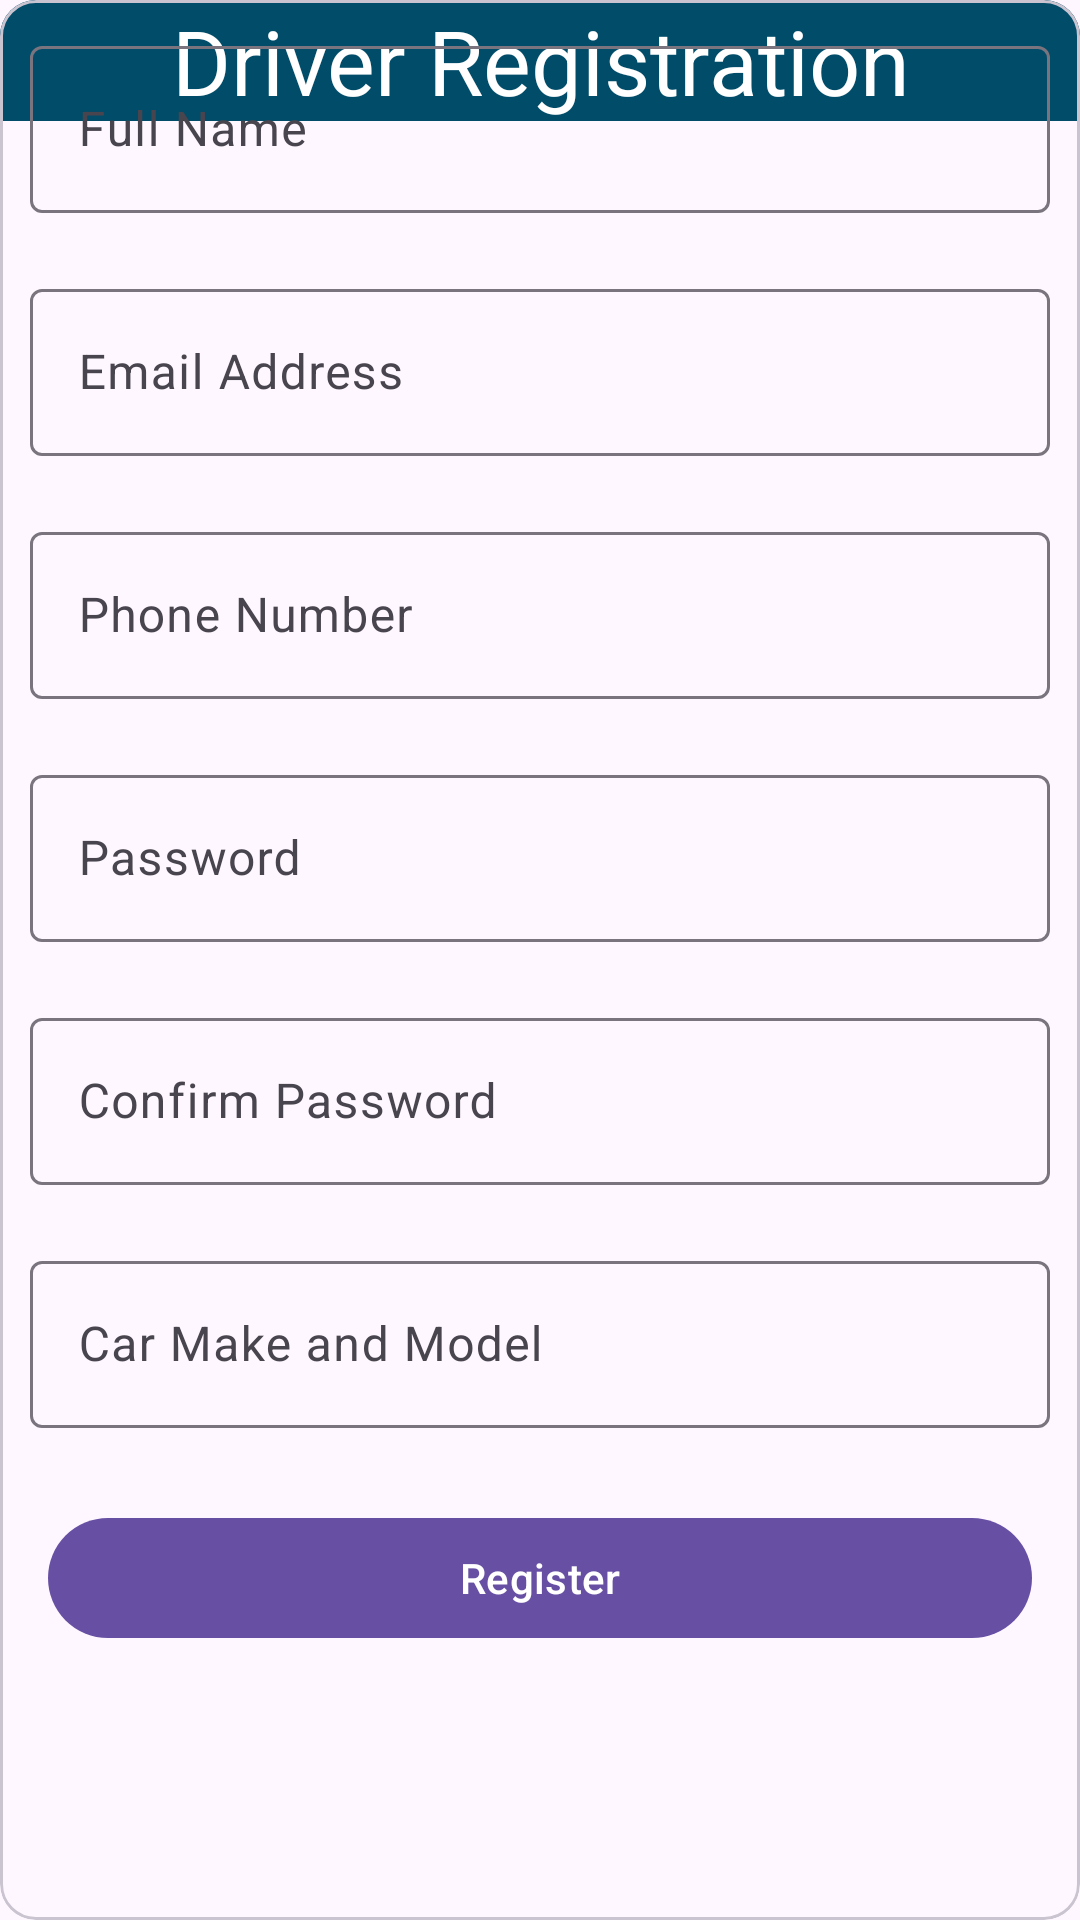

The Android layout XML behind this screen, and the referenced resources:
<!-- AndroidManifest.xml: application theme Theme.Material3.DayNight.NoActionBar -->
<!-- res/layout/activity_driver_sign_up.xml -->
<?xml version="1.0" encoding="utf-8"?>
<LinearLayout xmlns:android="http://schemas.android.com/apk/res/android"
    xmlns:app="http://schemas.android.com/apk/res-auto"
    xmlns:tools="http://schemas.android.com/tools"
    android:orientation="vertical"
    android:layout_width="match_parent"
    android:layout_height="match_parent"
    android:layout_margin="10dp"
    tools:context=".DriverSignUp">
<com.google.android.material.card.MaterialCardView
    android:layout_width="match_parent"
    android:layout_height="match_parent"
    >
    <RelativeLayout
        android:layout_width="match_parent"
        android:layout_height="match_parent">
        <com.google.android.material.textview.MaterialTextView
            android:layout_width="match_parent"
            android:layout_height="wrap_content"
            android:text="@string/driver_registration"
            android:textSize="30sp"
            android:id="@+id/dHeading"
            android:textColor="@color/white"
            android:textAlignment="center"
            android:background="@color/material_dynamic_primary30"
            />
        </RelativeLayout>

        <LinearLayout
            android:layout_below="@+id/dHeading"
            android:layout_width="match_parent"
            android:layout_height="match_parent"
            android:orientation="vertical">

            <com.google.android.material.textfield.TextInputLayout
                android:id="@+id/mFullNameTextInputLayout"
                android:layout_width="match_parent"
                android:layout_height="wrap_content"
                android:hint="@string/full_name"
                android:layout_margin="10dp"
                >

                <com.google.android.material.textfield.TextInputEditText
                    android:id="@+id/fullNameEditText"
                    android:layout_width="match_parent"
                    android:layout_height="wrap_content"
                    />

            </com.google.android.material.textfield.TextInputLayout>

            <com.google.android.material.textfield.TextInputLayout
                android:id="@+id/mEmailTextInputLayout"
                android:layout_width="match_parent"
                android:layout_height="wrap_content"
                android:hint="@string/email_address"
                android:layout_margin="10dp">

                <com.google.android.material.textfield.TextInputEditText
                    android:id="@+id/emailEditText"
                    android:layout_width="match_parent"
                    android:layout_height="wrap_content"
                    android:inputType="textEmailAddress"/>

            </com.google.android.material.textfield.TextInputLayout>

            <com.google.android.material.textfield.TextInputLayout
                android:id="@+id/mPhoneTextInputLayout"
                android:layout_width="match_parent"
                android:layout_height="wrap_content"
                android:hint="@string/phone_number"
                android:layout_margin="10dp">

                <com.google.android.material.textfield.TextInputEditText
                    android:id="@+id/phoneEditText"
                    android:layout_width="match_parent"
                    android:layout_height="wrap_content"
                    android:inputType="phone"
                    />

            </com.google.android.material.textfield.TextInputLayout>

            <com.google.android.material.textfield.TextInputLayout
                android:id="@+id/mPasswordTextInputLayout"
                android:layout_width="match_parent"
                android:layout_height="wrap_content"
                android:hint="@string/password"
                android:layout_margin="10dp">

                <com.google.android.material.textfield.TextInputEditText
                    android:id="@+id/passwordEditText"
                    android:layout_width="match_parent"
                    android:layout_height="wrap_content"
                    android:inputType="textPassword"/>

            </com.google.android.material.textfield.TextInputLayout>

            <com.google.android.material.textfield.TextInputLayout
                android:id="@+id/mConfirmPasswordTextInputLayout"
                android:layout_width="match_parent"
                android:layout_height="wrap_content"
                android:hint="@string/confirm_password"
                android:layout_margin="10dp">

                <com.google.android.material.textfield.TextInputEditText
                    android:id="@+id/passwordEditTextConfirm"
                    android:layout_width="match_parent"
                    android:layout_height="wrap_content"
                    android:inputType="textPassword"/>

            </com.google.android.material.textfield.TextInputLayout>



            <com.google.android.material.textfield.TextInputLayout
                android:id="@+id/carMakeModelTextInputLayout"
                android:layout_width="match_parent"
                android:layout_height="wrap_content"
                android:hint="@string/car_make_and_model"
                android:layout_margin="10sp">

                <com.google.android.material.textfield.TextInputEditText
                    android:id="@+id/carMakeModelEditText"
                    android:layout_width="match_parent"
                    android:layout_height="wrap_content" />

            </com.google.android.material.textfield.TextInputLayout>


            <com.google.android.material.button.MaterialButton
                android:id="@+id/registerButton"
                android:layout_width="match_parent"
                android:layout_height="wrap_content"
                android:text="Register"
                android:layout_margin="16dp"
                android:textColor="@android:color/white"
                app:backgroundColor="@color/teal_700" />

        </LinearLayout>
    </com.google.android.material.card.MaterialCardView>


</LinearLayout>
<!-- resources referenced by this layout -->
<resources>
  <color name="teal_700">#FF018786</color>
  <color name="white">#FFFFFFFF</color>
  <string name="car_make_and_model">Car Make and Model</string>
  <string name="confirm_password">Confirm Password</string>
  <string name="driver_registration">Driver Registration</string>
  <string name="email_address">Email Address</string>
  <string name="full_name">Full Name</string>
  <string name="password">Password</string>
  <string name="phone_number">Phone Number</string>
</resources>
